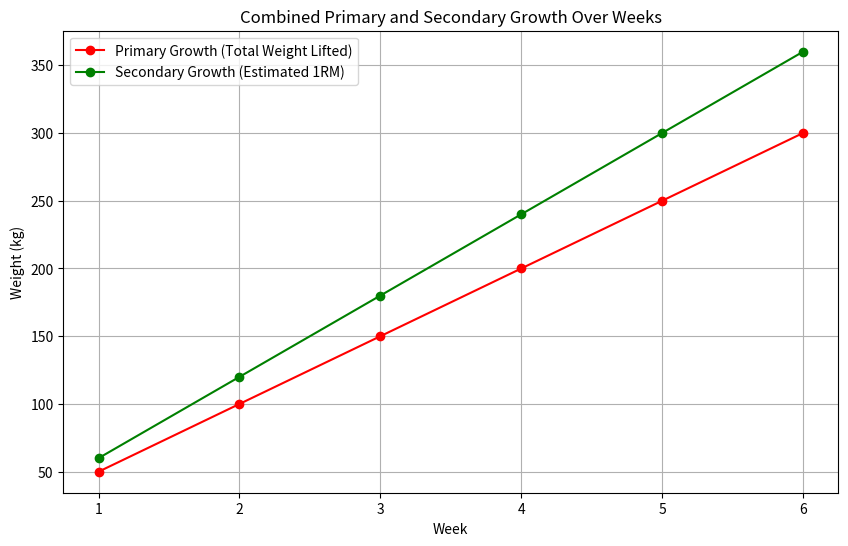
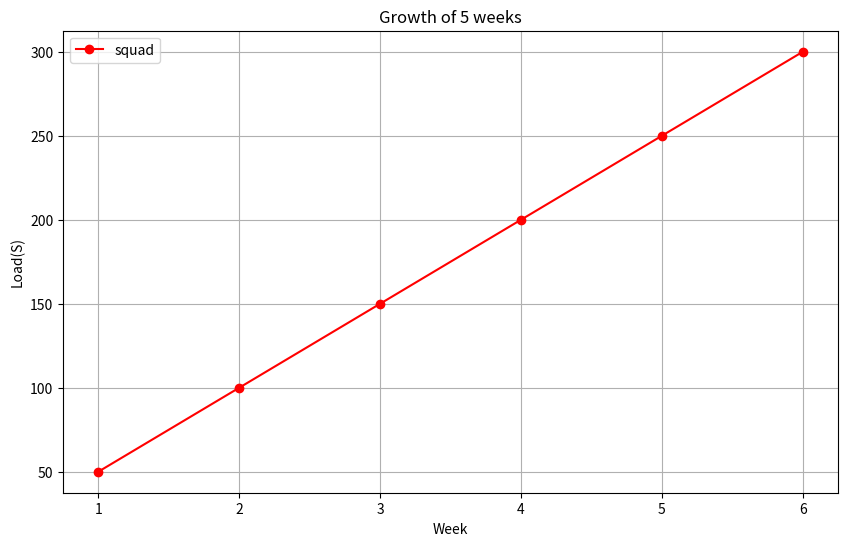
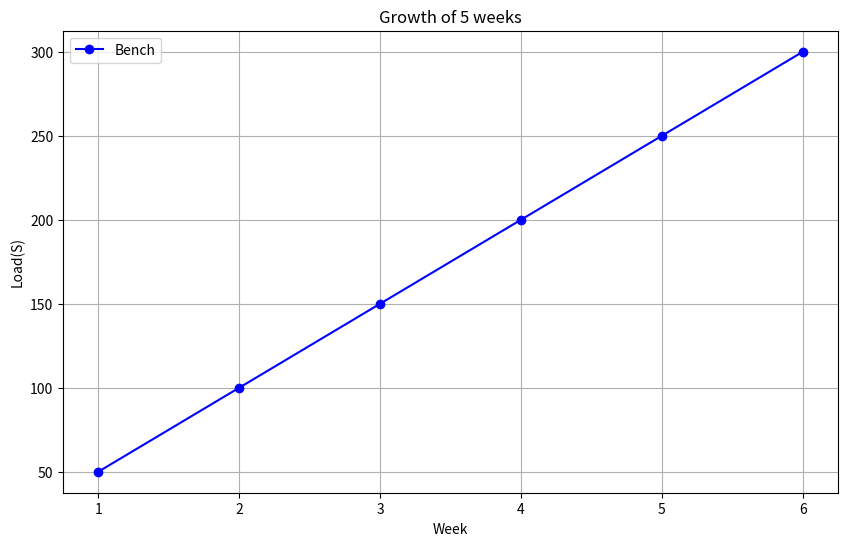
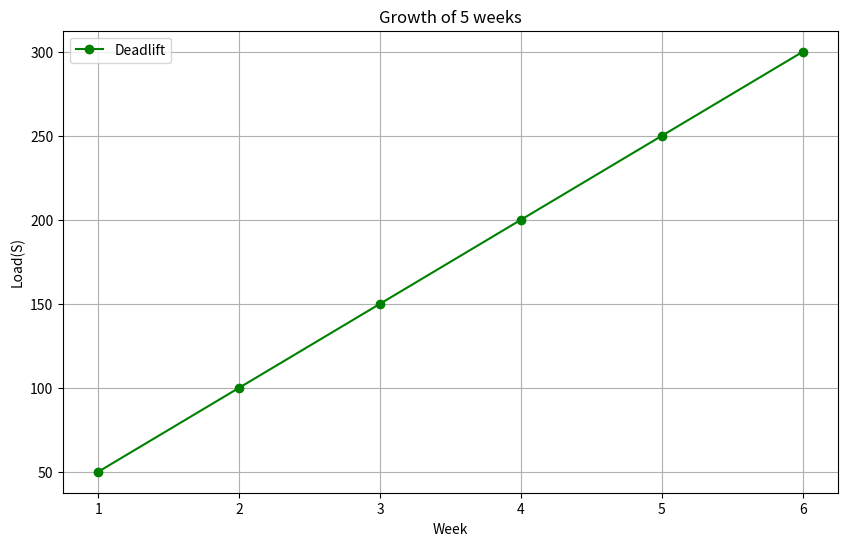

Python code for these plots, in order:
import matplotlib.pyplot as plt
import pandas as pd

# Data for primary growth (total weight lifted)
data = {
    'Week': [1, 2, 3, 4, 5, 6],
    "Total_Weight": [50, 100, 150, 200, 250, 300],
    "Estimated_1RM": [60, 120, 180, 240, 300, 360]  # Example secondary growth data (Estimated 1RM)
}

# Convert data to DataFrame
df = pd.DataFrame(data)

# Plotting Primary and Secondary Growth
plt.figure(figsize=(10, 6))

# Plot Primary Growth (Total Weight Lifted)
plt.plot(df['Week'], df['Total_Weight'], label='Primary Growth (Total Weight Lifted)', color='Red', marker='o')

# Plot Secondary Growth (Estimated 1RM)
plt.plot(df['Week'], df['Estimated_1RM'], label='Secondary Growth (Estimated 1RM)', color='Green', marker='o')

# Adding Titles and Labels
plt.title('Combined Primary and Secondary Growth Over Weeks')
plt.xlabel('Week')
plt.ylabel('Weight (kg)')
plt.legend()
plt.grid(True)

# Display the plot
plt.show()





# Data for primary growth (total weight lifted)
data = {
    'Week': [1, 2, 3, 4, 5, 6],
    'Squad':[50,100,150,200,250,300]
}
df = pd.DataFrame(data)
plt.figure(figsize=(10,6))

plt.plot(df['Week'], df['Squad'], label='squad', color='Red', marker='o')

plt.title('Growth of 5 weeks')
plt.xlabel('Week')
plt.ylabel('Load(S)')
plt.legend()
plt.grid(True)




data = {
    'Week': [1, 2, 3, 4, 5, 6],
    'Bench':[50,100,150,200,250,300]
}
df = pd.DataFrame(data)
plt.figure(figsize=(10,6))

plt.plot(df['Week'], df['Bench'], label='Bench', color='Blue', marker='o')
plt.title('Growth of 5 weeks')
plt.xlabel('Week')
plt.ylabel('Load(S)')
plt.legend()
plt.grid(True)




data = {
    'Week': [1, 2, 3, 4, 5, 6],
    'Deadlift':[50,100,150,200,250,300]
}
df = pd.DataFrame(data)
plt.figure(figsize=(10,6))

plt.plot(df['Week'], df['Deadlift'], label='Deadlift', color='Green', marker='o')
plt.title('Growth of 5 weeks')
plt.xlabel('Week')
plt.ylabel('Load(S)')
plt.legend()
plt.grid(True)

plt.show()